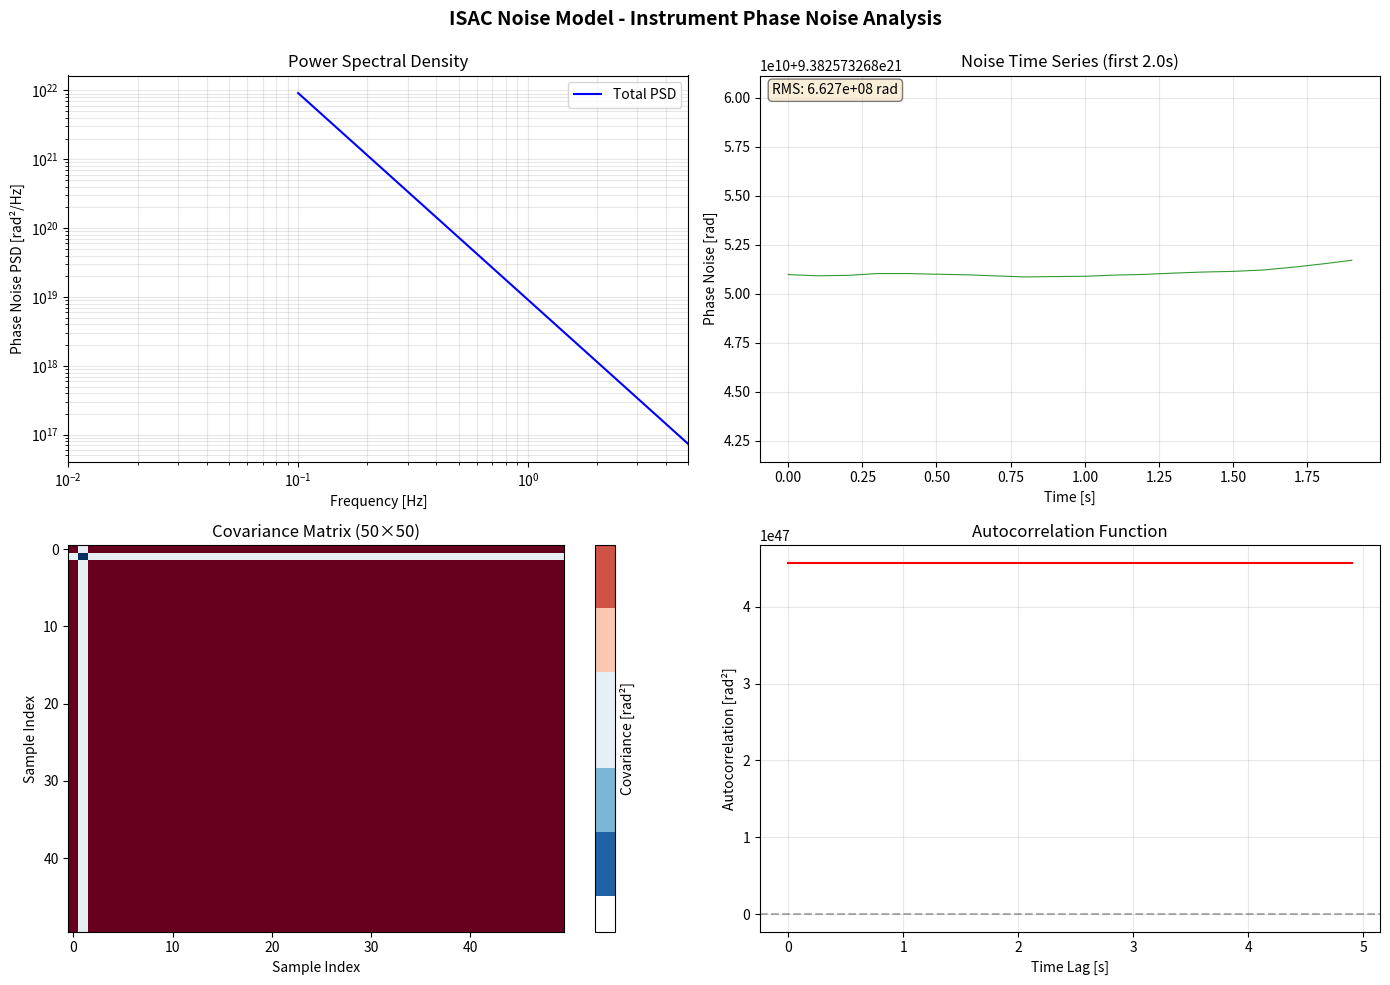

Reproduce this figure in Python.
#!/usr/bin/env python3
"""
ISAC Noise Model - High-Fidelity Instrument Phase Noise Simulator for ISL

This module implements a comprehensive phase noise model for inter-satellite links (ISL)
used in space weather monitoring through ionospheric TEC measurements.

Author: ISAC Project Team
Date: 2025
"""

import numpy as np
from scipy import signal, integrate, linalg, optimize
from typing import Tuple, Optional
import warnings


class IsacNoiseModel:
    """
    High-fidelity instrument phase noise model for inter-satellite Ka-band links.
    
    This model simulates the composite instrument phase noise φ_instr that corrupts
    ionospheric TEC measurements in satellite-to-satellite RF links.
    
    The total instrument phase noise consists of:
    - Local oscillator (LO) phase noise shaped by the PLL
    - Thermal drift residual noise shaped by the PLL  
    - ADC equivalent phase noise (white noise from jitter and quantization)
    """
    
    def __init__(
        self,
        oscillator_type: str,
        temperature_profile_K: np.ndarray,
        time_vector_s: np.ndarray,
        adc_enob: float,
        f_carrier_Hz: float,
        f_if_Hz: float,
        t_jitter_rms_s: float,
        pll_bandwidth_Hz: float
    ):
        """
        Initialize the ISAC noise model with hardware and environmental parameters.
        
        Parameters
        ----------
        oscillator_type : str
            Type of oscillator: 'Typical_OCXO' or 'High_Performance_USO'
        temperature_profile_K : np.ndarray
            Temperature profile over time in Kelvin
        time_vector_s : np.ndarray
            Time vector corresponding to temperature profile in seconds
        adc_enob : float
            ADC effective number of bits (ENOB)
        f_carrier_Hz : float
            ISL carrier frequency in Hz (e.g., 26e9 for Ka-band)
        f_if_Hz : float
            Intermediate frequency before ADC sampling in Hz (e.g., 500e6)
        t_jitter_rms_s : float
            RMS clock jitter in seconds (e.g., 100e-15)
        pll_bandwidth_Hz : float
            PLL equivalent noise bandwidth in Hz
        """
        # Store input parameters
        self.oscillator_type = oscillator_type
        self.temperature_profile_K = temperature_profile_K
        self.time_vector_s = time_vector_s
        self.adc_enob = adc_enob
        self.f_carrier_Hz = f_carrier_Hz
        self.f_if_Hz = f_if_Hz
        self.t_jitter_rms_s = t_jitter_rms_s
        self.pll_bandwidth_Hz = pll_bandwidth_Hz
        
        # Compute derived parameters
        self.dt = np.mean(np.diff(time_vector_s))
        self.fs = 1.0 / self.dt  # Sampling frequency
        self.n_samples = len(time_vector_s)
        
        # Initialize oscillator parameters
        self._initialize_oscillator_params()
        
    def _initialize_oscillator_params(self):
        """Initialize oscillator-specific h_alpha coefficients."""
        if self.oscillator_type == 'High_Performance_USO':
            self.h_alpha = self._fit_uso_coefficients()
            # Thermal drift coefficients (placeholder values, should be calibrated)
            self.h_thermal = {
                -2: 1e-24,  # Random Walk FM
                -1: 1e-22   # Flicker FM  
            }
        elif self.oscillator_type == 'Typical_OCXO':
            # Typical OCXO coefficients (example values)
            self.h_alpha = {
                -1: 1e-18,  # Flicker FM
                0: 1e-19,   # White FM
                1: 1e-20,   # Flicker PM
                2: 1e-21    # White PM
            }
            self.h_thermal = {
                -2: 1e-23,
                -1: 1e-21
            }
        else:
            raise ValueError(f"Unknown oscillator type: {self.oscillator_type}")
    
    def _fit_uso_coefficients(self) -> dict:
        """
        Fit h_alpha coefficients for High-Performance USO from SSB phase noise data.
        
        Returns
        -------
        dict
            Dictionary of h_alpha coefficients indexed by alpha value
        """
        # SSB phase noise data for 10 MHz USO
        f_offset_Hz = np.array([1, 10, 100, 1000])
        L_f_dBc = np.array([-80, -100, -117, -119])
        
        # Convert SSB to double-sideband PSD: S_phi(f) = 2 * 10^(L(f)/10)
        S_phi_f = 2 * 10**(L_f_dBc / 10)
        
        # Scale to carrier frequency (f_c^2 / f_ref^2)
        f_ref = 10e6  # Reference oscillator frequency
        scale_factor = (self.f_carrier_Hz / f_ref)**2
        S_phi_scaled = S_phi_f * scale_factor
        
        # Fit power law model: S_phi(f) = sum(h_alpha * f^alpha)
        # Using log-log linear regression for simplified fitting
        def power_law_model(f, h_vals):
            """Power law model for phase noise."""
            result = np.zeros_like(f)
            alphas = [-1, 0, 1, 2]
            for i, alpha in enumerate(alphas):
                if i < len(h_vals):
                    result += h_vals[i] * f**alpha
            return result
        
        # Simplified fitting using least squares in log-log space
        log_f = np.log10(f_offset_Hz)
        log_S = np.log10(S_phi_scaled)
        
        # Estimate dominant slope
        slope = np.polyfit(log_f[1:3], log_S[1:3], 1)[0]
        
        # Assign coefficients based on typical USO behavior
        h_alpha = {}
        if slope < -1.5:
            h_alpha[-1] = S_phi_scaled[1] * f_offset_Hz[1]  # Flicker FM dominant
            h_alpha[0] = S_phi_scaled[2] * 0.1  # Small white FM
        else:
            h_alpha[0] = S_phi_scaled[2]  # White FM dominant
            h_alpha[-1] = S_phi_scaled[1] * f_offset_Hz[1] * 0.1
        
        h_alpha[1] = S_phi_scaled[3] / f_offset_Hz[3] * 0.01  # Small Flicker PM
        h_alpha[2] = S_phi_scaled[3] / (f_offset_Hz[3]**2) * 0.001  # Small White PM
        
        return h_alpha
    
    def _calculate_lo_psd(self, f: np.ndarray) -> np.ndarray:
        """
        Calculate local oscillator phase noise PSD.
        
        Parameters
        ----------
        f : np.ndarray
            Frequency vector in Hz
        
        Returns
        -------
        np.ndarray
            LO phase noise PSD in rad^2/Hz
        """
        S_phi_lo = np.zeros_like(f)
        
        # Avoid division by zero at f=0
        f_safe = np.where(f > 0, f, 1e-10)
        
        # Allan variance to phase noise conversion factor
        f_c_squared = self.f_carrier_Hz**2
        
        # Sum contributions from different noise processes
        for alpha, h_val in self.h_alpha.items():
            with np.errstate(divide='ignore', invalid='ignore'):
                contribution = h_val * f_safe**alpha
                contribution = np.where(np.isfinite(contribution), contribution, 0)
                S_phi_lo += contribution
        
        # Apply frequency scaling: S_phi,LO(f) = (f_c^2/f^2) * S_y(f)
        with np.errstate(divide='ignore', invalid='ignore'):
            S_phi_lo = (f_c_squared / f_safe**2) * S_phi_lo
            S_phi_lo = np.where(np.isfinite(S_phi_lo), S_phi_lo, 0)
        
        return S_phi_lo
    
    def _calculate_drift_psd(self, f: np.ndarray) -> np.ndarray:
        """
        Calculate thermal drift residual phase noise PSD.
        
        Parameters
        ----------
        f : np.ndarray
            Frequency vector in Hz
        
        Returns
        -------
        np.ndarray
            Drift phase noise PSD in rad^2/Hz
        """
        S_phi_drift = np.zeros_like(f)
        
        # Avoid division by zero
        f_safe = np.where(f > 0, f, 1e-10)
        
        # Frequency scaling factor
        f_c_squared = self.f_carrier_Hz**2
        
        # Thermal drift contributions (low-frequency noise)
        for alpha, h_val in self.h_thermal.items():
            with np.errstate(divide='ignore', invalid='ignore'):
                contribution = h_val * f_safe**alpha
                contribution = np.where(np.isfinite(contribution), contribution, 0)
                S_phi_drift += contribution
        
        # Apply frequency scaling
        with np.errstate(divide='ignore', invalid='ignore'):
            S_phi_drift = (f_c_squared / f_safe**2) * S_phi_drift
            S_phi_drift = np.where(np.isfinite(S_phi_drift), S_phi_drift, 0)
        
        return S_phi_drift
    
    def _calculate_adc_psd(self) -> float:
        """
        Calculate ADC equivalent phase noise PSD (white noise).
        
        Returns
        -------
        float
            ADC phase noise PSD in rad^2/Hz (constant across frequency)
        """
        # Jitter-dominated SNR
        snr_j_dB = -20 * np.log10(2 * np.pi * self.f_if_Hz * self.t_jitter_rms_s)
        rho_j = 10**(snr_j_dB / 10)
        
        # Quantization-dominated SNR
        snr_q_dB = 6.02 * self.adc_enob + 1.76
        rho_q = 10**(snr_q_dB / 10)
        
        # Total ADC SNR (minimum of the two)
        rho_adc = min(rho_j, rho_q)
        
        # Single-sample phase noise variance
        var_phi_adc = 1 / (2 * rho_adc)
        
        # Convert to single-sideband PSD
        # Factor of 2 converts from double-sideband to single-sideband
        S_phi_adc = (var_phi_adc / self.fs) * 2
        
        return S_phi_adc
    
    def _pll_transfer_function(self, f: np.ndarray) -> np.ndarray:
        """
        Calculate PLL transfer function |H_PLL(f)|^2.
        
        Parameters
        ----------
        f : np.ndarray
            Frequency vector in Hz
        
        Returns
        -------
        np.ndarray
            PLL transfer function squared (dimensionless)
        """
        # First-order low-pass filter model
        f_c = self.pll_bandwidth_Hz
        H_pll_squared = 1 / (1 + (f / f_c)**2)
        return H_pll_squared
    
    def get_instrument_noise_psd(self) -> Tuple[np.ndarray, np.ndarray]:
        """
        Calculate total instrument phase noise power spectral density.
        
        Returns
        -------
        tuple
            (frequency_Hz, psd_rad2_per_Hz) where:
            - frequency_Hz: Frequency vector from 0 to fs/2
            - psd_rad2_per_Hz: Single-sideband PSD in rad^2/Hz
        """
        # Create frequency vector (positive frequencies only)
        frequency_Hz = np.fft.rfftfreq(self.n_samples, self.dt)
        
        # Calculate individual PSD components
        S_phi_lo = self._calculate_lo_psd(frequency_Hz)
        S_phi_drift = self._calculate_drift_psd(frequency_Hz)
        S_phi_adc = self._calculate_adc_psd()
        
        # Apply PLL shaping to LO and drift noise
        H_pll_squared = self._pll_transfer_function(frequency_Hz)
        
        # Total PSD: S_phi^(total)(f) = |H_PLL(f)|^2 * [S_phi,LO(f) + S_phi,drift(f)] + S_phi,ADC
        psd_rad2_per_Hz = H_pll_squared * (S_phi_lo + S_phi_drift) + S_phi_adc
        
        # Ensure no negative or NaN values
        psd_rad2_per_Hz = np.where(psd_rad2_per_Hz > 0, psd_rad2_per_Hz, 1e-30)
        
        return frequency_Hz, psd_rad2_per_Hz
    
    def generate_instrument_noise_timeseries(self) -> np.ndarray:
        """
        Generate instrument phase noise time series using frequency domain synthesis.
        
        Returns
        -------
        np.ndarray
            Phase noise time series in radians, same length as time_vector_s
        """
        # Get PSD
        freq_Hz, psd_rad2_per_Hz = self.get_instrument_noise_psd()
        
        # Convert PSD to amplitude spectrum for frequency domain synthesis
        # For real signals, we need to account for both positive and negative frequencies
        # Single-sideband PSD to amplitude: sqrt(PSD * df * 2) for f>0, sqrt(PSD * df) for f=0
        df = freq_Hz[1] - freq_Hz[0]
        
        # Generate random phases
        random_phases = np.random.uniform(-np.pi, np.pi, len(freq_Hz))
        
        # Create complex spectrum
        amplitude = np.sqrt(psd_rad2_per_Hz * df)
        amplitude[1:] *= np.sqrt(2)  # Account for negative frequencies (except DC)
        
        # Complex spectrum with random phases
        spectrum = amplitude * np.exp(1j * random_phases)
        spectrum[0] = np.real(spectrum[0])  # DC component must be real
        
        # IFFT to get time series
        noise_timeseries = np.fft.irfft(spectrum, n=self.n_samples)
        
        return noise_timeseries
    
    def get_noise_covariance_matrix(self, num_samples: int) -> np.ndarray:
        """
        Calculate noise covariance matrix in time domain (Toeplitz structure).
        
        Parameters
        ----------
        num_samples : int
            Number of samples for the covariance matrix
        
        Returns
        -------
        np.ndarray
            Toeplitz covariance matrix of size (num_samples x num_samples)
        """
        if num_samples > self.n_samples:
            warnings.warn(f"Requested {num_samples} samples exceeds available {self.n_samples}")
            num_samples = min(num_samples, self.n_samples)
        
        # Get PSD
        freq_Hz, psd_rad2_per_Hz = self.get_instrument_noise_psd()
        
        # Calculate autocorrelation function via inverse Fourier transform
        # C(Δt) = ∫ S_phi(f) * cos(2πfΔt) df
        
        # Time lags for autocorrelation
        max_lag = num_samples - 1
        lags = np.arange(max_lag + 1) * self.dt
        
        # Calculate autocorrelation for each lag
        autocorr = np.zeros(len(lags))
        
        for i, lag in enumerate(lags):
            # Integrate PSD * cos(2πfΔt) over frequency
            integrand = psd_rad2_per_Hz * np.cos(2 * np.pi * freq_Hz * lag)
            autocorr[i] = np.trapz(integrand, freq_Hz)
        
        # Build Toeplitz covariance matrix
        # [Σ_n]_ij = C(|i-j| * T_s)
        covariance_matrix = linalg.toeplitz(autocorr[:num_samples])
        
        # Ensure positive semi-definite (numerical stability)
        eigenvalues, eigenvectors = np.linalg.eigh(covariance_matrix)
        eigenvalues = np.maximum(eigenvalues, 1e-12)
        covariance_matrix = eigenvectors @ np.diag(eigenvalues) @ eigenvectors.T
        
        return covariance_matrix


if __name__ == "__main__":
    """
    Example usage of the IsacNoiseModel class with visualization.
    """
    import matplotlib.pyplot as plt
    
    # Set up time vector (10 seconds at 10 Hz sampling)
    duration_s = 10.0
    fs = 10.0  # Hz
    time_vector_s = np.arange(0, duration_s, 1/fs)
    n_samples = len(time_vector_s)
    
    # Simulate temperature profile (sinusoidal variation around 290K)
    temperature_mean_K = 290.0
    temperature_amplitude_K = 5.0
    temperature_period_s = 100.0
    temperature_profile_K = (temperature_mean_K + 
                            temperature_amplitude_K * 
                            np.sin(2 * np.pi * time_vector_s / temperature_period_s))
    
    # Initialize the noise model with typical parameters
    model = IsacNoiseModel(
        oscillator_type='High_Performance_USO',
        temperature_profile_K=temperature_profile_K,
        time_vector_s=time_vector_s,
        adc_enob=12.0,  # 12-bit ENOB
        f_carrier_Hz=26e9,  # 26 GHz Ka-band
        f_if_Hz=500e6,  # 500 MHz IF
        t_jitter_rms_s=100e-15,  # 100 fs RMS jitter
        pll_bandwidth_Hz=100.0  # 100 Hz PLL bandwidth
    )
    
    # Get instrument noise PSD
    freq_Hz, psd_rad2_per_Hz = model.get_instrument_noise_psd()
    
    # Generate noise time series
    noise_timeseries = model.generate_instrument_noise_timeseries()
    
    # Get covariance matrix (for first 50 samples)
    num_cov_samples = min(50, n_samples)
    covariance_matrix = model.get_noise_covariance_matrix(num_cov_samples)
    
    # Create visualization
    fig, axes = plt.subplots(2, 2, figsize=(14, 10))
    fig.suptitle('ISAC Noise Model - Instrument Phase Noise Analysis', fontsize=14, fontweight='bold')
    
    # Plot 1: PSD (log-log)
    ax1 = axes[0, 0]
    valid_freq = freq_Hz[1:]  # Skip DC
    valid_psd = psd_rad2_per_Hz[1:]
    ax1.loglog(valid_freq, valid_psd, 'b-', linewidth=1.5, label='Total PSD')
    ax1.set_xlabel('Frequency [Hz]')
    ax1.set_ylabel('Phase Noise PSD [rad²/Hz]')
    ax1.set_title('Power Spectral Density')
    ax1.grid(True, which='both', alpha=0.3)
    ax1.legend()
    ax1.set_xlim([1e-2, fs/2])
    
    # Plot 2: Time series (first 2 seconds)
    ax2 = axes[0, 1]
    plot_duration = min(2.0, duration_s)
    plot_samples = int(plot_duration * fs)
    ax2.plot(time_vector_s[:plot_samples], noise_timeseries[:plot_samples], 
             'g-', linewidth=0.8, alpha=0.8)
    ax2.set_xlabel('Time [s]')
    ax2.set_ylabel('Phase Noise [rad]')
    ax2.set_title(f'Noise Time Series (first {plot_duration}s)')
    ax2.grid(True, alpha=0.3)
    
    # Add RMS value annotation
    rms_value = np.std(noise_timeseries)
    ax2.text(0.02, 0.98, f'RMS: {rms_value:.3e} rad', 
             transform=ax2.transAxes, verticalalignment='top',
             bbox=dict(boxstyle='round', facecolor='wheat', alpha=0.5))
    
    # Plot 3: Covariance matrix heatmap
    ax3 = axes[1, 0]
    im = ax3.imshow(covariance_matrix, cmap='RdBu_r', aspect='auto')
    ax3.set_xlabel('Sample Index')
    ax3.set_ylabel('Sample Index')
    ax3.set_title(f'Covariance Matrix ({num_cov_samples}×{num_cov_samples})')
    plt.colorbar(im, ax=ax3, label='Covariance [rad²]')
    
    # Plot 4: Autocorrelation function
    ax4 = axes[1, 1]
    autocorr_lags = np.arange(num_cov_samples) * (1/fs)
    autocorr_values = covariance_matrix[0, :]
    ax4.plot(autocorr_lags, autocorr_values, 'r-', linewidth=1.5)
    ax4.set_xlabel('Time Lag [s]')
    ax4.set_ylabel('Autocorrelation [rad²]')
    ax4.set_title('Autocorrelation Function')
    ax4.grid(True, alpha=0.3)
    ax4.axhline(y=0, color='k', linestyle='--', alpha=0.3)
    
    plt.tight_layout()
    plt.show()
    
    # Print summary statistics
    print("\n" + "="*60)
    print("ISAC NOISE MODEL SUMMARY")
    print("="*60)
    print(f"Oscillator Type: {model.oscillator_type}")
    print(f"Carrier Frequency: {model.f_carrier_Hz/1e9:.1f} GHz")
    print(f"IF Frequency: {model.f_if_Hz/1e6:.1f} MHz")
    print(f"ADC ENOB: {model.adc_enob:.1f} bits")
    print(f"Clock Jitter: {model.t_jitter_rms_s*1e15:.1f} fs RMS")
    print(f"PLL Bandwidth: {model.pll_bandwidth_Hz:.1f} Hz")
    print(f"\nNoise Statistics:")
    print(f"  Phase Noise RMS: {rms_value:.3e} rad")
    print(f"  Phase Noise RMS: {rms_value*180/np.pi:.3e} deg")
    print(f"  Allan Deviation @ 1s: {rms_value/np.sqrt(fs):.3e}")
    print("="*60)